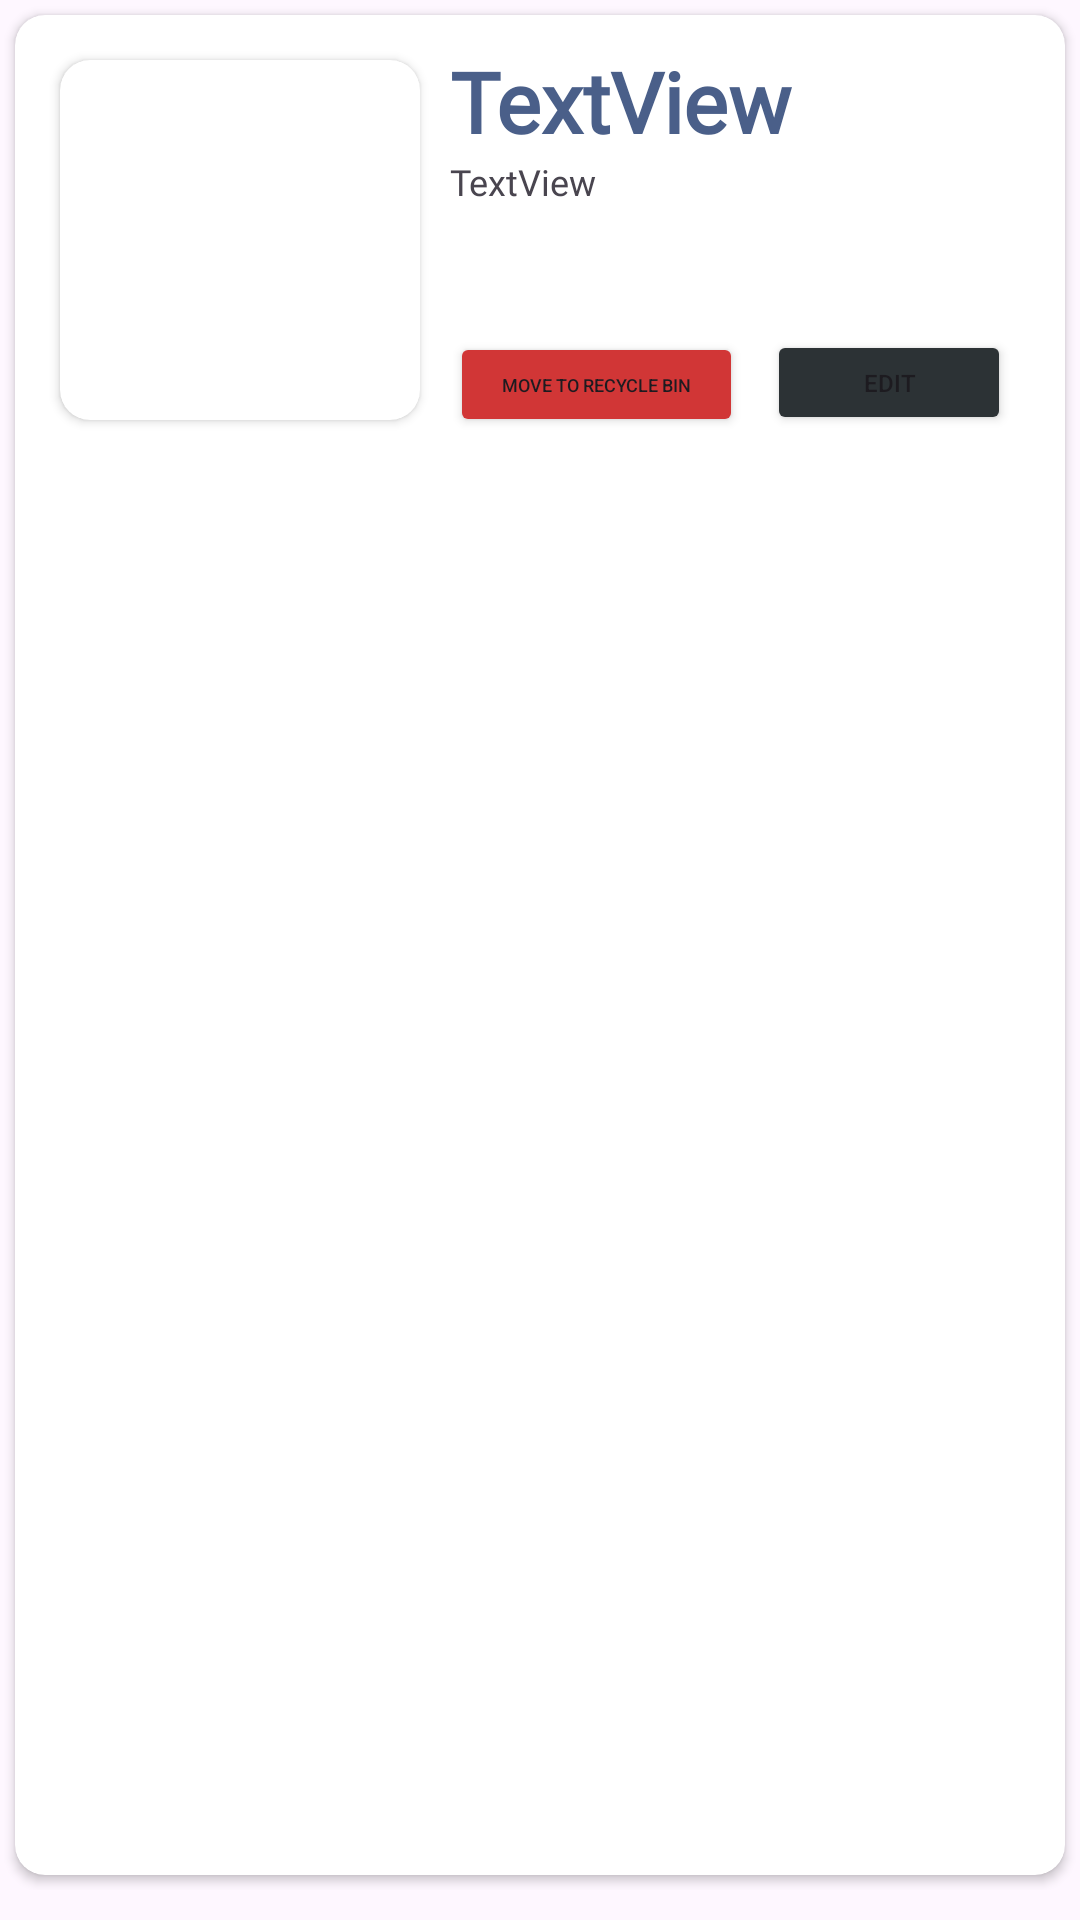

Reconstruct the res/layout file that produces this screen, plus the resources it refers to.
<!-- AndroidManifest.xml: application theme Theme.UnhideGOV -->
<!-- res/layout/projecteditstate.xml -->
<?xml version="1.0" encoding="utf-8"?>
<LinearLayout xmlns:android="http://schemas.android.com/apk/res/android"
    xmlns:app="http://schemas.android.com/apk/res-auto"
    xmlns:tools="http://schemas.android.com/tools"
    android:layout_width="match_parent"
    android:layout_height="wrap_content"
    android:paddingBottom="10dp">

    <androidx.cardview.widget.CardView
        android:layout_width="match_parent"
        android:layout_height="match_parent"
        android:layout_margin="5dp"
        app:cardBackgroundColor="@color/white"
        app:cardCornerRadius="10dp">

        <LinearLayout
            android:layout_width="match_parent"
            android:layout_height="wrap_content"
            android:orientation="horizontal"
            android:padding="10dp">

            <androidx.cardview.widget.CardView
                android:layout_width="wrap_content"
                android:layout_height="wrap_content"
                android:layout_margin="5dp"
                app:cardCornerRadius="10dp">

                <ImageView
                    android:id="@+id/itemimage"
                    android:layout_width="120dp"
                    android:layout_height="120dp"
                    android:scaleType="centerCrop"
                    tools:srcCompat="@tools:sample/backgrounds/scenic" />
            </androidx.cardview.widget.CardView>

            <LinearLayout
                android:layout_width="match_parent"
                android:layout_height="match_parent"
                android:layout_marginLeft="5dp"
                android:orientation="vertical">

                <TextView
                    android:id="@+id/itemname"
                    android:layout_width="match_parent"
                    android:layout_height="wrap_content"
                    android:fontFamily="@font/bebas"
                    android:text="TextView"
                    android:textColor="#4A5F89"
                    android:textSize="28sp"
                    android:textStyle="bold" />

                <TextView
                    android:id="@+id/itemdescription"
                    android:layout_width="match_parent"
                    android:layout_height="wrap_content"
                    android:layout_marginBottom="5dp"
                    android:layout_weight="1"
                    android:fontFamily="@font/monmed"
                    android:text="TextView"
                    android:textSize="12sp" />

                <LinearLayout
                    android:layout_width="match_parent"
                    android:layout_height="wrap_content"
                    android:gravity="end"
                    android:orientation="horizontal">

                    <Button
                        android:id="@+id/recycle"
                        android:layout_width="match_parent"
                        android:layout_height="35dp"
                        android:layout_weight="1"
                        android:backgroundTint="#D13636"
                        android:text="Move to Recycle bin"
                        android:textSize="6sp" />

                    <Button
                        android:id="@+id/edit"
                        android:layout_width="match_parent"
                        android:layout_height="35dp"
                        android:layout_marginHorizontal="8dp"
                        android:layout_weight="1"
                        android:backgroundTint="#2C3235"
                        android:text="Edit"
                        android:textSize="8sp" />
                </LinearLayout>

            </LinearLayout>
        </LinearLayout>
    </androidx.cardview.widget.CardView>

</LinearLayout>
<!-- resources referenced by this layout -->
<resources>
  <style name="Theme.UnhideGOV" parent="Base.Theme.UnhideGOV" />
  <style name="Base.Theme.UnhideGOV" parent="Theme.Material3.DayNight.NoActionBar">
          
          
      </style>
  <!-- not gathered from this repository: default colours our renderer supplied (Android Studio template values) -->
  <color name="white">#FFFFFFFF</color>
</resources>
